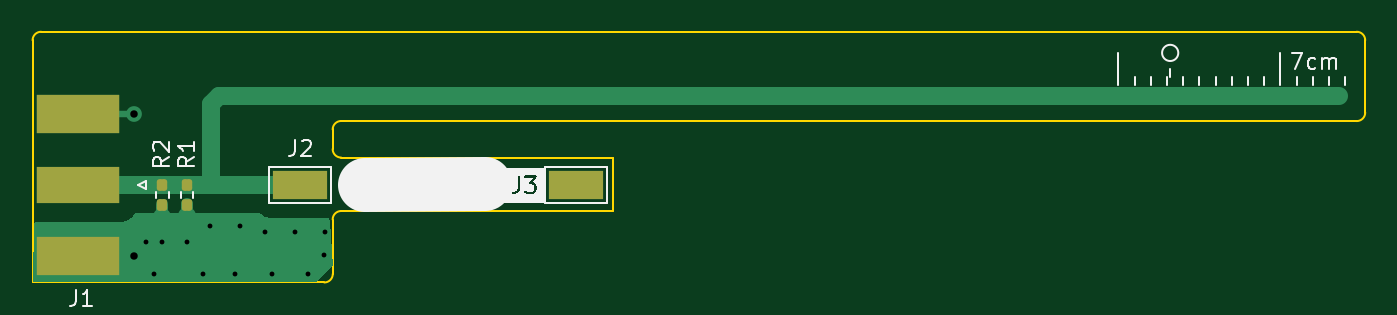
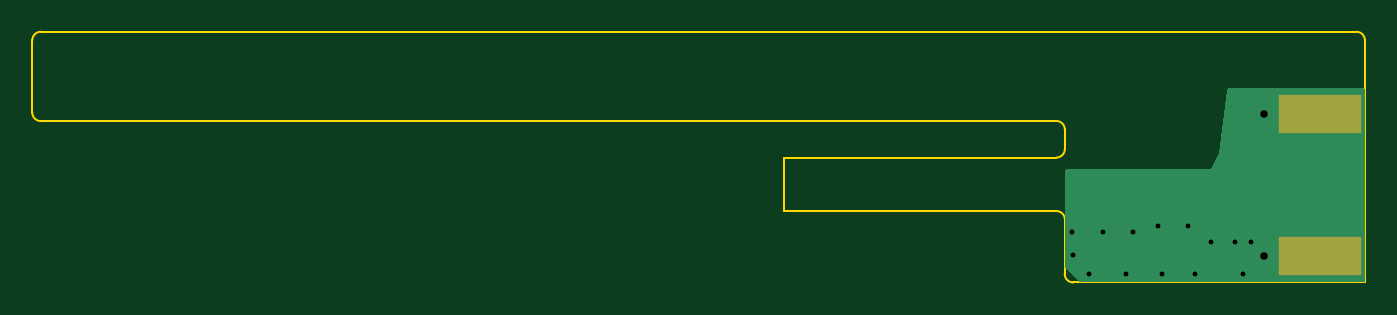
Circuit board: 11 layer files. Board 82.2 x 15.5 mm.
- bottom_copper: Lora58thsStubShunt-B_Cu.gbr (2251 bytes)
- bottom_mask: Lora58thsStubShunt-B_Mask.gbr (564 bytes)
- paste: Lora58thsStubShunt-B_Paste.gbr (559 bytes)
- bottom_silk: Lora58thsStubShunt-B_Silkscreen.gbr (462 bytes)
- outline: Lora58thsStubShunt-Edge_Cuts.gbr (1502 bytes)
- top_copper: Lora58thsStubShunt-F_Cu.gbr (5190 bytes)
- top_mask: Lora58thsStubShunt-F_Mask.gbr (1522 bytes)
- paste: Lora58thsStubShunt-F_Paste.gbr (1517 bytes)
- top_silk: Lora58thsStubShunt-F_Silkscreen.gbr (10578 bytes)
- drill: Lora58thsStubShunt-NPTH.drl (268 bytes)
- drill: Lora58thsStubShunt-PTH.drl (634 bytes)

=== bottom_copper: Lora58thsStubShunt-B_Cu.gbr ===
%TF.GenerationSoftware,KiCad,Pcbnew,7.0.5*%
%TF.CreationDate,2026-01-01T17:31:19-06:00*%
%TF.ProjectId,Lora58thsStubShunt,4c6f7261-3538-4746-9873-537475625368,rev?*%
%TF.SameCoordinates,Original*%
%TF.FileFunction,Copper,L2,Bot*%
%TF.FilePolarity,Positive*%
%FSLAX46Y46*%
G04 Gerber Fmt 4.6, Leading zero omitted, Abs format (unit mm)*
G04 Created by KiCad (PCBNEW 7.0.5) date 2026-01-01 17:31:19*
%MOMM*%
%LPD*%
G01*
G04 APERTURE LIST*
%TA.AperFunction,SMDPad,CuDef*%
%ADD10R,5.080000X2.420000*%
%TD*%
%TA.AperFunction,SMDPad,CuDef*%
%ADD11R,0.950000X0.460000*%
%TD*%
%TA.AperFunction,ComponentPad*%
%ADD12C,0.970000*%
%TD*%
%TA.AperFunction,ViaPad*%
%ADD13C,0.600000*%
%TD*%
G04 APERTURE END LIST*
D10*
%TO.P,J1,2,Ext*%
%TO.N,GND*%
X81780000Y-78620000D03*
X81780000Y-87380000D03*
D11*
X84770000Y-78620000D03*
X84770000Y-87380000D03*
D12*
X85220000Y-78620000D03*
X85220000Y-87380000D03*
%TD*%
D13*
%TO.N,GND*%
X86500000Y-88500000D03*
X88500000Y-86500000D03*
X93750000Y-88500000D03*
X86000000Y-86500000D03*
X97025000Y-85900000D03*
X95175000Y-85900000D03*
X91775000Y-85500000D03*
X93325000Y-85900000D03*
X89500000Y-88500000D03*
X87000000Y-86500000D03*
X89925000Y-85525000D03*
X96000000Y-88500000D03*
X91500000Y-88500000D03*
X96975000Y-87300000D03*
%TD*%
%TA.AperFunction,Conductor*%
%TO.N,GND*%
G36*
X87457574Y-77019685D02*
G01*
X87503329Y-77072489D01*
X87513577Y-77108620D01*
X87999998Y-80999995D01*
X88000000Y-81000000D01*
X88499998Y-81999998D01*
X88499999Y-81999999D01*
X88500000Y-82000000D01*
X97376000Y-82000000D01*
X97443039Y-82019685D01*
X97488794Y-82072489D01*
X97500000Y-82124000D01*
X97500000Y-85029330D01*
X97496892Y-85056920D01*
X97495728Y-85062019D01*
X97495730Y-85120851D01*
X97495196Y-85128974D01*
X97490175Y-85167015D01*
X97495916Y-85203896D01*
X97500000Y-87022870D01*
X97500000Y-87948637D01*
X97480315Y-88015676D01*
X97463681Y-88036318D01*
X96536319Y-88963681D01*
X96474996Y-88997166D01*
X96448638Y-89000000D01*
X81386164Y-89000000D01*
X79124441Y-88999525D01*
X79057406Y-88979826D01*
X79011662Y-88927013D01*
X79000467Y-88875559D01*
X79000000Y-87022506D01*
X79000000Y-77124000D01*
X79019685Y-77056961D01*
X79072489Y-77011206D01*
X79124000Y-77000000D01*
X87390535Y-77000000D01*
X87457574Y-77019685D01*
G37*
%TD.AperFunction*%
%TD*%
M02*

=== bottom_mask: Lora58thsStubShunt-B_Mask.gbr ===
%TF.GenerationSoftware,KiCad,Pcbnew,7.0.5*%
%TF.CreationDate,2026-01-01T17:31:19-06:00*%
%TF.ProjectId,Lora58thsStubShunt,4c6f7261-3538-4746-9873-537475625368,rev?*%
%TF.SameCoordinates,Original*%
%TF.FileFunction,Soldermask,Bot*%
%TF.FilePolarity,Negative*%
%FSLAX46Y46*%
G04 Gerber Fmt 4.6, Leading zero omitted, Abs format (unit mm)*
G04 Created by KiCad (PCBNEW 7.0.5) date 2026-01-01 17:31:19*
%MOMM*%
%LPD*%
G01*
G04 APERTURE LIST*
%ADD10R,5.080000X2.420000*%
G04 APERTURE END LIST*
D10*
%TO.C,J1*%
X81780000Y-78620000D03*
X81780000Y-87380000D03*
%TD*%
M02*

=== paste: Lora58thsStubShunt-B_Paste.gbr ===
%TF.GenerationSoftware,KiCad,Pcbnew,7.0.5*%
%TF.CreationDate,2026-01-01T17:31:19-06:00*%
%TF.ProjectId,Lora58thsStubShunt,4c6f7261-3538-4746-9873-537475625368,rev?*%
%TF.SameCoordinates,Original*%
%TF.FileFunction,Paste,Bot*%
%TF.FilePolarity,Positive*%
%FSLAX46Y46*%
G04 Gerber Fmt 4.6, Leading zero omitted, Abs format (unit mm)*
G04 Created by KiCad (PCBNEW 7.0.5) date 2026-01-01 17:31:19*
%MOMM*%
%LPD*%
G01*
G04 APERTURE LIST*
%ADD10R,5.080000X2.420000*%
G04 APERTURE END LIST*
D10*
%TO.C,J1*%
X81780000Y-78620000D03*
X81780000Y-87380000D03*
%TD*%
M02*

=== bottom_silk: Lora58thsStubShunt-B_Silkscreen.gbr ===
%TF.GenerationSoftware,KiCad,Pcbnew,7.0.5*%
%TF.CreationDate,2026-01-01T17:31:19-06:00*%
%TF.ProjectId,Lora58thsStubShunt,4c6f7261-3538-4746-9873-537475625368,rev?*%
%TF.SameCoordinates,Original*%
%TF.FileFunction,Legend,Bot*%
%TF.FilePolarity,Positive*%
%FSLAX46Y46*%
G04 Gerber Fmt 4.6, Leading zero omitted, Abs format (unit mm)*
G04 Created by KiCad (PCBNEW 7.0.5) date 2026-01-01 17:31:19*
%MOMM*%
%LPD*%
G01*
G04 APERTURE LIST*
G04 APERTURE END LIST*
M02*

=== outline: Lora58thsStubShunt-Edge_Cuts.gbr ===
%TF.GenerationSoftware,KiCad,Pcbnew,7.0.5*%
%TF.CreationDate,2026-01-01T17:31:19-06:00*%
%TF.ProjectId,Lora58thsStubShunt,4c6f7261-3538-4746-9873-537475625368,rev?*%
%TF.SameCoordinates,Original*%
%TF.FileFunction,Profile,NP*%
%FSLAX46Y46*%
G04 Gerber Fmt 4.6, Leading zero omitted, Abs format (unit mm)*
G04 Created by KiCad (PCBNEW 7.0.5) date 2026-01-01 17:31:19*
%MOMM*%
%LPD*%
G01*
G04 APERTURE LIST*
%TA.AperFunction,Profile*%
%ADD10C,0.100000*%
%TD*%
G04 APERTURE END LIST*
D10*
X78996231Y-74071231D02*
X79000000Y-89000000D01*
X160628769Y-73546231D02*
X79521231Y-73546231D01*
X98021231Y-81303769D02*
X114800000Y-81300000D01*
X97496231Y-80778769D02*
X97496231Y-79571231D01*
X160628769Y-79053769D02*
G75*
G03*
X161153769Y-78528769I31J524969D01*
G01*
X161153769Y-74071231D02*
G75*
G03*
X160628769Y-73546231I-524969J31D01*
G01*
X98021231Y-79046231D02*
G75*
G03*
X97496231Y-79571231I-31J-524969D01*
G01*
X97503769Y-88478769D02*
X97496231Y-85121231D01*
X114800000Y-84600000D02*
X98021231Y-84596231D01*
X96978769Y-89003769D02*
G75*
G03*
X97503769Y-88478769I31J524969D01*
G01*
X114800000Y-81300000D02*
X114800000Y-84600000D01*
X98021231Y-84596231D02*
G75*
G03*
X97496231Y-85121231I-31J-524969D01*
G01*
X97496231Y-80778769D02*
G75*
G03*
X98021231Y-81303769I524969J-31D01*
G01*
X98021231Y-79046231D02*
X160628769Y-79053769D01*
X79000000Y-89000000D02*
X96978769Y-89003769D01*
X161153769Y-74071231D02*
X161153769Y-78528769D01*
X79521231Y-73546231D02*
G75*
G03*
X78996231Y-74071231I-31J-524969D01*
G01*
M02*

=== top_copper: Lora58thsStubShunt-F_Cu.gbr ===
%TF.GenerationSoftware,KiCad,Pcbnew,7.0.5*%
%TF.CreationDate,2026-01-01T17:31:19-06:00*%
%TF.ProjectId,Lora58thsStubShunt,4c6f7261-3538-4746-9873-537475625368,rev?*%
%TF.SameCoordinates,Original*%
%TF.FileFunction,Copper,L1,Top*%
%TF.FilePolarity,Positive*%
%FSLAX46Y46*%
G04 Gerber Fmt 4.6, Leading zero omitted, Abs format (unit mm)*
G04 Created by KiCad (PCBNEW 7.0.5) date 2026-01-01 17:31:19*
%MOMM*%
%LPD*%
G01*
G04 APERTURE LIST*
G04 Aperture macros list*
%AMRoundRect*
0 Rectangle with rounded corners*
0 $1 Rounding radius*
0 $2 $3 $4 $5 $6 $7 $8 $9 X,Y pos of 4 corners*
0 Add a 4 corners polygon primitive as box body*
4,1,4,$2,$3,$4,$5,$6,$7,$8,$9,$2,$3,0*
0 Add four circle primitives for the rounded corners*
1,1,$1+$1,$2,$3*
1,1,$1+$1,$4,$5*
1,1,$1+$1,$6,$7*
1,1,$1+$1,$8,$9*
0 Add four rect primitives between the rounded corners*
20,1,$1+$1,$2,$3,$4,$5,0*
20,1,$1+$1,$4,$5,$6,$7,0*
20,1,$1+$1,$6,$7,$8,$9,0*
20,1,$1+$1,$8,$9,$2,$3,0*%
G04 Aperture macros list end*
%TA.AperFunction,SMDPad,CuDef*%
%ADD10RoundRect,0.160000X-0.160000X0.197500X-0.160000X-0.197500X0.160000X-0.197500X0.160000X0.197500X0*%
%TD*%
%TA.AperFunction,SMDPad,CuDef*%
%ADD11R,5.080000X2.290000*%
%TD*%
%TA.AperFunction,SMDPad,CuDef*%
%ADD12R,5.080000X2.420000*%
%TD*%
%TA.AperFunction,SMDPad,CuDef*%
%ADD13R,0.950000X0.460000*%
%TD*%
%TA.AperFunction,ComponentPad*%
%ADD14C,0.970000*%
%TD*%
%TA.AperFunction,SMDPad,CuDef*%
%ADD15R,3.400000X1.800000*%
%TD*%
%TA.AperFunction,ViaPad*%
%ADD16C,0.600000*%
%TD*%
%TA.AperFunction,Conductor*%
%ADD17C,1.100000*%
%TD*%
%TA.AperFunction,Conductor*%
%ADD18C,0.770000*%
%TD*%
G04 APERTURE END LIST*
D10*
%TO.P,R2,1*%
%TO.N,Net-(J1-In)*%
X87000000Y-83002500D03*
%TO.P,R2,2*%
%TO.N,GND*%
X87000000Y-84197500D03*
%TD*%
%TO.P,R1,1*%
%TO.N,Net-(J1-In)*%
X88500000Y-83002500D03*
%TO.P,R1,2*%
%TO.N,GND*%
X88500000Y-84197500D03*
%TD*%
D11*
%TO.P,J1,1,In*%
%TO.N,Net-(J1-In)*%
X81780000Y-83000000D03*
D12*
%TO.P,J1,2,Ext*%
%TO.N,GND*%
X81780000Y-78620000D03*
X81780000Y-87380000D03*
D13*
X84770000Y-78620000D03*
X84770000Y-87380000D03*
D14*
X85220000Y-78620000D03*
X85220000Y-87380000D03*
%TD*%
D15*
%TO.P,J3,1,Pin_1*%
%TO.N,Net-(AE1-A)*%
X112500000Y-83000000D03*
%TD*%
%TO.P,J2,1,Pin_1*%
%TO.N,Net-(J1-In)*%
X95500000Y-83000000D03*
%TD*%
D16*
%TO.N,GND*%
X86500000Y-88500000D03*
X88500000Y-86500000D03*
X93750000Y-88500000D03*
X86000000Y-86500000D03*
X97025000Y-85900000D03*
X95175000Y-85900000D03*
X91775000Y-85500000D03*
X93325000Y-85900000D03*
X89500000Y-88500000D03*
X87000000Y-86500000D03*
X89925000Y-85525000D03*
X96000000Y-88500000D03*
X91500000Y-88500000D03*
X96975000Y-87300000D03*
%TD*%
D17*
%TO.N,Net-(J1-In)*%
X90500000Y-77500000D02*
X146000000Y-77500000D01*
X90350000Y-83000000D02*
X90347500Y-83002500D01*
X146000000Y-77500000D02*
X159552900Y-77500000D01*
X90000000Y-83002500D02*
X90000000Y-78000000D01*
X90000000Y-78000000D02*
X90500000Y-77500000D01*
X88500000Y-83002500D02*
X89000000Y-83002500D01*
X86997500Y-83000000D02*
X87000000Y-83002500D01*
X91650000Y-83000000D02*
X90350000Y-83000000D01*
X89000000Y-83002500D02*
X87000000Y-83002500D01*
X81780000Y-83000000D02*
X86997500Y-83000000D01*
X91650000Y-83000000D02*
X95500000Y-83000000D01*
X89000000Y-83002500D02*
X90347500Y-83002500D01*
D18*
%TO.N,GND*%
X87000000Y-84197500D02*
X87000000Y-84950000D01*
D17*
X87000000Y-84950000D02*
X87000000Y-86500000D01*
X88500000Y-84925000D02*
X88500000Y-86475000D01*
D18*
X88500000Y-84172500D02*
X88500000Y-84925000D01*
%TD*%
%TA.AperFunction,Conductor*%
%TO.N,GND*%
G36*
X86857357Y-84701132D02*
G01*
X86869445Y-84703000D01*
X86917215Y-84703000D01*
X86919792Y-84703123D01*
X86967332Y-84707691D01*
X87014605Y-84704971D01*
X87048099Y-84703045D01*
X87049650Y-84703000D01*
X88369445Y-84703000D01*
X88869445Y-84703000D01*
X89900618Y-84703000D01*
X89903716Y-84703177D01*
X89934675Y-84706752D01*
X90032045Y-84703019D01*
X90033070Y-84703000D01*
X90231502Y-84703000D01*
X90235116Y-84703243D01*
X90249542Y-84705189D01*
X90249546Y-84705188D01*
X90249548Y-84705189D01*
X90311858Y-84703994D01*
X90363789Y-84703000D01*
X90412677Y-84703000D01*
X90428185Y-84701808D01*
X90429700Y-84701736D01*
X90494268Y-84700500D01*
X91519445Y-84700500D01*
X92951079Y-84700500D01*
X92989263Y-84716316D01*
X93061858Y-84788911D01*
X93061863Y-84788914D01*
X93061865Y-84788916D01*
X93237762Y-84909409D01*
X93307561Y-84940227D01*
X93432815Y-84995532D01*
X93640370Y-85044349D01*
X93728985Y-85050500D01*
X97242277Y-85050500D01*
X97280461Y-85066316D01*
X97296143Y-85100711D01*
X97305975Y-85240529D01*
X97498272Y-87975438D01*
X97485173Y-88014638D01*
X97482589Y-88017410D01*
X96515816Y-88984184D01*
X96477632Y-89000000D01*
X81386156Y-89000000D01*
X79055032Y-88999511D01*
X79016851Y-88983687D01*
X79001043Y-88945500D01*
X79001051Y-88944602D01*
X79069390Y-85345435D01*
X79085927Y-85307562D01*
X79124404Y-85292474D01*
X79127118Y-85292594D01*
X79168985Y-85295500D01*
X79168988Y-85295500D01*
X84391015Y-85295500D01*
X84444182Y-85291809D01*
X84479630Y-85289349D01*
X84687185Y-85240532D01*
X84882237Y-85154409D01*
X85058142Y-85033911D01*
X85208911Y-84883142D01*
X85317938Y-84723982D01*
X85352564Y-84701419D01*
X85362487Y-84700500D01*
X86849115Y-84700500D01*
X86857357Y-84701132D01*
G37*
%TD.AperFunction*%
%TD*%
M02*

=== top_mask: Lora58thsStubShunt-F_Mask.gbr (1522 bytes, source withheld) ===
=== paste: Lora58thsStubShunt-F_Paste.gbr (1517 bytes, source withheld) ===
=== top_silk: Lora58thsStubShunt-F_Silkscreen.gbr (10578 bytes, source omitted) ===
=== drill: Lora58thsStubShunt-NPTH.drl ===
M48
; DRILL file {KiCad 7.0.5} date Thu Jan  1 17:31:16 2026
; FORMAT={-:-/ absolute / inch / decimal}
; #@! TF.CreationDate,2026-01-01T17:31:16-06:00
; #@! TF.GenerationSoftware,Kicad,Pcbnew,7.0.5
; #@! TF.FileFunction,NonPlated,1,2,NPTH
FMAT,2
INCH
%
G90
G05
T0
M30

=== drill: Lora58thsStubShunt-PTH.drl ===
M48
; DRILL file {KiCad 7.0.5} date Thu Jan  1 17:31:16 2026
; FORMAT={-:-/ absolute / inch / decimal}
; #@! TF.CreationDate,2026-01-01T17:31:16-06:00
; #@! TF.GenerationSoftware,Kicad,Pcbnew,7.0.5
; #@! TF.FileFunction,Plated,1,2,PTH
FMAT,2
INCH
; #@! TA.AperFunction,Plated,PTH,ViaDrill
T1C0.0118
; #@! TA.AperFunction,Plated,PTH,ComponentDrill
T2C0.0181
%
G90
G05
T1
X3.3858Y-3.4055
X3.4055Y-3.4843
X3.4252Y-3.4055
X3.4843Y-3.4055
X3.5236Y-3.4843
X3.5404Y-3.3671
X3.6024Y-3.4843
X3.6132Y-3.3661
X3.6742Y-3.3819
X3.6909Y-3.4843
X3.747Y-3.3819
X3.7795Y-3.4843
X3.8179Y-3.437
X3.8199Y-3.3819
T2
X3.3551Y-3.0953
X3.3551Y-3.4402
T0
M30

